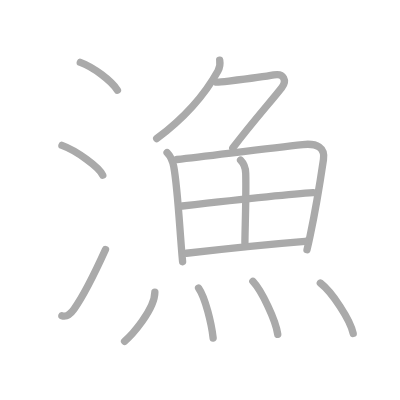
t = 0.00 s
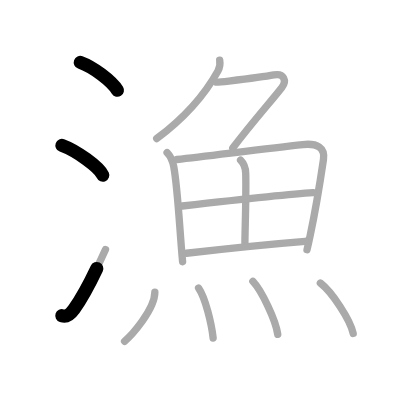
t = 2.75 s
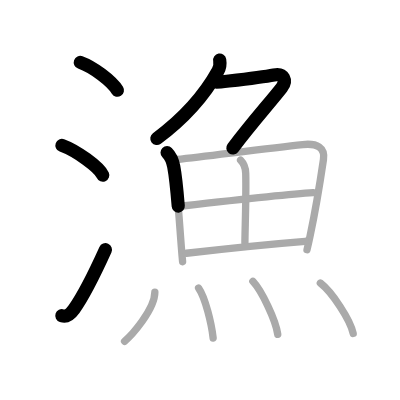
t = 5.50 s
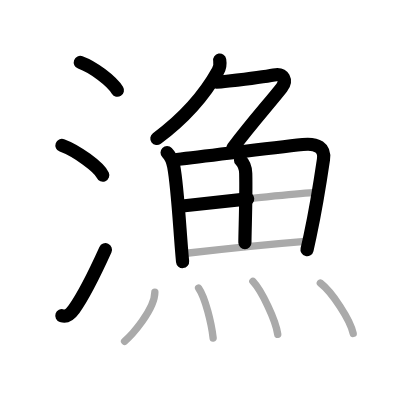
t = 8.50 s
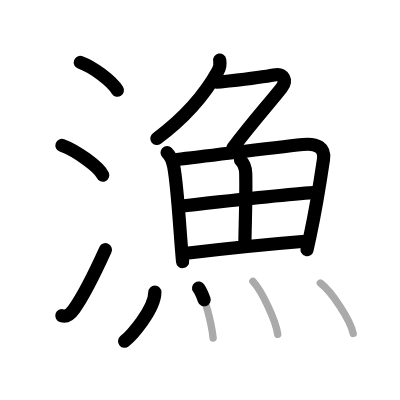
t = 11.25 s
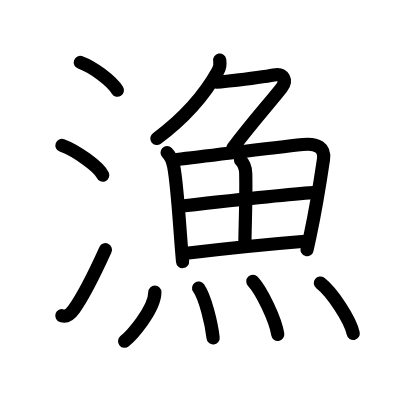
t = 14.00 s

The animated SVG that drew these frames (rendered in a browser with its animation timeline set to each time). Animation: 14 SMIL elements (animate=14); one cycle of 14.00 s.

<?xml version="1.0" standalone="no"?>
<!DOCTYPE svg PUBLIC "-//W3C//DTD SVG 1.1//EN"   "http://www.w3.org/Graphics/SVG/1.1/DTD/svg11.dtd">
<svg width="400px" height="400px"  version="1.1" xmlns="http://www.w3.org/2000/svg">
  <defs>
    <marker id="Triangle" viewBox="0 0 10 10" refX="0" refY="5" markerUnits="strokeWidth" markerWidth="3" style="stroke-opacity:0%;fill:#aaaaaa;" markerHeight="2" orient="auto">
      <path d="M 0 0 L 10 5 L 0 10 z" />
    </marker>
    
    <marker id="Arrow" viewBox="0 0 10 10" refX="5" refY="5" markerUnits="strokeWidth" markerWidth="1.8" style="stroke-opacity:0%;fill:#770000;" markerHeight="2" orient="auto">
      <path d="M 0 4 L 6 4 L 4 1 L 10 5 L 4 9 L 6 6 L 0 6 z" />
        <circle cx="5" cy="5" r="5" />
      </marker>
    
    <marker id="TriangleRed" viewBox="0 0 10 10" refX="0" refY="5" markerUnits="strokeWidth" markerWidth="3" style="stroke-opacity:0%;fill:#CC0000;" markerHeight="2" orient="auto">
      <path d="M 0 0 L 10 5 L 0 10 z" />
    </marker>
    
    <marker id="ArrowRed" viewBox="0 0 10 10" refX="5" refY="5" markerUnits="strokeWidth" markerWidth="1.8" style="stroke-opacity:0%;fill:#CC0000;" markerHeight="2" orient="auto">
      <path d="M 0 4 L 6 4 L 4 1 L 10 5 L 4 9 L 6 6 L 0 6 z" />
        <circle cx="5" cy="5" r="5" />
      </marker>
    
  </defs>
  
  <path style="fill:#ffffff; fill-opacity:100%; fill-rule:evenodd; stroke-width:0;" d="M 0 0 L 400px 0 L 400px 400px L 0 400px L 0 0" />

  <g transform="scale(3.6697247706422 3.6697247706422)">
<path style="fill:none; fill-opacity:0%; fill-rule:evenodd; stroke:#aaaaaa; stroke-opacity:100%; stroke-width: 1.5pt; stroke-linejoin:round; stroke-linecap:round;" d="M21.88 17c3.57 1.3 8.49 5 10.12 7.59"></path>
<path style="fill:none; fill-opacity:0%; fill-rule:evenodd; stroke:#aaaaaa; stroke-opacity:100%; stroke-width: 1.5pt; stroke-linejoin:round; stroke-linecap:round;" d="M16.88 39.62c3.93 1.43 10.14 5.9 11.12 8.12"></path>
<path style="fill:none; fill-opacity:0%; fill-rule:evenodd; stroke:#aaaaaa; stroke-opacity:100%; stroke-width: 1.5pt; stroke-linejoin:round; stroke-linecap:round;" d="M16.86 86.03c1.02 0.34 2.14-0.16 3.32-1.81c3.19-4.47 5.89-10.31 8.57-16.22"></path>
<path style="fill:none; fill-opacity:0%; fill-rule:evenodd; stroke:#aaaaaa; stroke-opacity:100%; stroke-width: 1.5pt; stroke-linejoin:round; stroke-linecap:round;" d="M59.87 16.38c0.19 1.1 0.04 2.02-0.48 2.95c-2.63 4.75-7.62 11.68-16.69 18.43"></path>
<path style="fill:none; fill-opacity:0%; fill-rule:evenodd; stroke:#aaaaaa; stroke-opacity:100%; stroke-width: 1.5pt; stroke-linejoin:round; stroke-linecap:round;" d="M58.99 22.4c0.56 0 1.81-0.12 3.38-0.31c4.47-0.53 10.59-1.35 12.25-1.67c2.75-0.54 3.63 1.58 2.14 3.48C73.2 28.41 69 33 63.43 40.34"></path>
<path style="fill:none; fill-opacity:0%; fill-rule:evenodd; stroke:#aaaaaa; stroke-opacity:100%; stroke-width: 1.5pt; stroke-linejoin:round; stroke-linecap:round;" d="M45.53 41.57c0.95 0.95 1.49 2.1 1.81 3.81c0.93 4.92 1.47 14.28 2.08 22c0.11 1.38 0.22 2.7 0.34 3.94"></path>
<path style="fill:none; fill-opacity:0%; fill-rule:evenodd; stroke:#aaaaaa; stroke-opacity:100%; stroke-width: 1.5pt; stroke-linejoin:round; stroke-linecap:round;" d="M48.19 43.46c9.93-1.13 25.06-3.09 34.32-4.07c3.93-0.42 6.11 0.85 5.63 4.11c-0.74 5.01-1.91 12.66-3.66 20.87c-0.26 1.22-0.53 2.46-0.82 3.69"></path>
<path style="fill:none; fill-opacity:0%; fill-rule:evenodd; stroke:#aaaaaa; stroke-opacity:100%; stroke-width: 1.5pt; stroke-linejoin:round; stroke-linecap:round;" d="M65.55 43.65c0.96 0.96 1.37 2.05 1.41 3.6c0.16 6.84-0.22 15.54-0.22 18.93"></path>
<path style="fill:none; fill-opacity:0%; fill-rule:evenodd; stroke:#aaaaaa; stroke-opacity:100%; stroke-width: 1.5pt; stroke-linejoin:round; stroke-linecap:round;" d="M49.67 56.13c7.83-0.88 29.45-3.25 35.66-3.63"></path>
<path style="fill:none; fill-opacity:0%; fill-rule:evenodd; stroke:#aaaaaa; stroke-opacity:100%; stroke-width: 1.5pt; stroke-linejoin:round; stroke-linecap:round;" d="M50.8 69.01c9.7-1.14 21.82-2.42 32.36-3.26"></path>
<path style="fill:none; fill-opacity:0%; fill-rule:evenodd; stroke:#aaaaaa; stroke-opacity:100%; stroke-width: 1.5pt; stroke-linejoin:round; stroke-linecap:round;" d="M42.2 79.6c0 4.85-6.55 12.01-8.26 13.4"></path>
<path style="fill:none; fill-opacity:0%; fill-rule:evenodd; stroke:#aaaaaa; stroke-opacity:100%; stroke-width: 1.5pt; stroke-linejoin:round; stroke-linecap:round;" d="M54.12 78.5c1.8 2.56 3.51 9.61 3.96 13.6"></path>
<path style="fill:none; fill-opacity:0%; fill-rule:evenodd; stroke:#aaaaaa; stroke-opacity:100%; stroke-width: 1.5pt; stroke-linejoin:round; stroke-linecap:round;" d="M68.9 76.67c2.4 2.55 6.19 10.48 6.79 14.45"></path>
<path style="fill:none; fill-opacity:0%; fill-rule:evenodd; stroke:#aaaaaa; stroke-opacity:100%; stroke-width: 1.5pt; stroke-linejoin:round; stroke-linecap:round;" d="M87.29 77.12c3.16 2.43 8.17 9.98 8.96 13.76"></path>

<path style="fill:none; fill-opacity:0%; fill-rule:evenodd; stroke:#000000; stroke-opacity:100%; stroke-width: 2.7pt; stroke-linejoin:round; stroke-linecap:round;" d="M21.88 17c3.57 1.3 8.49 5 10.12 7.59" pathLength="100" stroke-dashoffset="100" stroke-dasharray="100 105"><animate id="dashAnim1" attributeName="stroke-dashoffset" from="100" to="0" dur="1s" calcMode="linear" fill="freeze"/></path>
<path style="fill:none; fill-opacity:0%; fill-rule:evenodd; stroke:#000000; stroke-opacity:100%; stroke-width: 2.7pt; stroke-linejoin:round; stroke-linecap:round;" d="M16.88 39.62c3.93 1.43 10.14 5.9 11.12 8.12" pathLength="100" stroke-dashoffset="100" stroke-dasharray="100 105"><animate id="dashAnim2" attributeName="stroke-dashoffset" from="100" to="0" dur="1s" calcMode="linear" begin="dashAnim1.end" fill="freeze"/></path>
<path style="fill:none; fill-opacity:0%; fill-rule:evenodd; stroke:#000000; stroke-opacity:100%; stroke-width: 2.7pt; stroke-linejoin:round; stroke-linecap:round;" d="M16.86 86.03c1.02 0.34 2.14-0.16 3.32-1.81c3.19-4.47 5.89-10.31 8.57-16.22" pathLength="100" stroke-dashoffset="100" stroke-dasharray="100 105"><animate id="dashAnim3" attributeName="stroke-dashoffset" from="100" to="0" dur="1s" calcMode="linear" begin="dashAnim2.end" fill="freeze"/></path>
<path style="fill:none; fill-opacity:0%; fill-rule:evenodd; stroke:#000000; stroke-opacity:100%; stroke-width: 2.7pt; stroke-linejoin:round; stroke-linecap:round;" d="M59.87 16.38c0.19 1.1 0.04 2.02-0.48 2.95c-2.63 4.75-7.62 11.68-16.69 18.43" pathLength="100" stroke-dashoffset="100" stroke-dasharray="100 105"><animate id="dashAnim4" attributeName="stroke-dashoffset" from="100" to="0" dur="1s" calcMode="linear" begin="dashAnim3.end" fill="freeze"/></path>
<path style="fill:none; fill-opacity:0%; fill-rule:evenodd; stroke:#000000; stroke-opacity:100%; stroke-width: 2.7pt; stroke-linejoin:round; stroke-linecap:round;" d="M58.99 22.4c0.56 0 1.81-0.12 3.38-0.31c4.47-0.53 10.59-1.35 12.25-1.67c2.75-0.54 3.63 1.58 2.14 3.48C73.2 28.41 69 33 63.43 40.34" pathLength="100" stroke-dashoffset="100" stroke-dasharray="100 105"><animate id="dashAnim5" attributeName="stroke-dashoffset" from="100" to="0" dur="1s" calcMode="linear" begin="dashAnim4.end" fill="freeze"/></path>
<path style="fill:none; fill-opacity:0%; fill-rule:evenodd; stroke:#000000; stroke-opacity:100%; stroke-width: 2.7pt; stroke-linejoin:round; stroke-linecap:round;" d="M45.53 41.57c0.95 0.95 1.49 2.1 1.81 3.81c0.93 4.92 1.47 14.28 2.08 22c0.11 1.38 0.22 2.7 0.34 3.94" pathLength="100" stroke-dashoffset="100" stroke-dasharray="100 105"><animate id="dashAnim6" attributeName="stroke-dashoffset" from="100" to="0" dur="1s" calcMode="linear" begin="dashAnim5.end" fill="freeze"/></path>
<path style="fill:none; fill-opacity:0%; fill-rule:evenodd; stroke:#000000; stroke-opacity:100%; stroke-width: 2.7pt; stroke-linejoin:round; stroke-linecap:round;" d="M48.19 43.46c9.93-1.13 25.06-3.09 34.32-4.07c3.93-0.42 6.11 0.85 5.63 4.11c-0.74 5.01-1.91 12.66-3.66 20.87c-0.26 1.22-0.53 2.46-0.82 3.69" pathLength="100" stroke-dashoffset="100" stroke-dasharray="100 105"><animate id="dashAnim7" attributeName="stroke-dashoffset" from="100" to="0" dur="1s" calcMode="linear" begin="dashAnim6.end" fill="freeze"/></path>
<path style="fill:none; fill-opacity:0%; fill-rule:evenodd; stroke:#000000; stroke-opacity:100%; stroke-width: 2.7pt; stroke-linejoin:round; stroke-linecap:round;" d="M65.55 43.65c0.96 0.96 1.37 2.05 1.41 3.6c0.16 6.84-0.22 15.54-0.22 18.93" pathLength="100" stroke-dashoffset="100" stroke-dasharray="100 105"><animate id="dashAnim8" attributeName="stroke-dashoffset" from="100" to="0" dur="1s" calcMode="linear" begin="dashAnim7.end" fill="freeze"/></path>
<path style="fill:none; fill-opacity:0%; fill-rule:evenodd; stroke:#000000; stroke-opacity:100%; stroke-width: 2.7pt; stroke-linejoin:round; stroke-linecap:round;" d="M49.67 56.13c7.83-0.88 29.45-3.25 35.66-3.63" pathLength="100" stroke-dashoffset="100" stroke-dasharray="100 105"><animate id="dashAnim9" attributeName="stroke-dashoffset" from="100" to="0" dur="1s" calcMode="linear" begin="dashAnim8.end" fill="freeze"/></path>
<path style="fill:none; fill-opacity:0%; fill-rule:evenodd; stroke:#000000; stroke-opacity:100%; stroke-width: 2.7pt; stroke-linejoin:round; stroke-linecap:round;" d="M50.8 69.01c9.7-1.14 21.82-2.42 32.36-3.26" pathLength="100" stroke-dashoffset="100" stroke-dasharray="100 105"><animate id="dashAnim10" attributeName="stroke-dashoffset" from="100" to="0" dur="1s" calcMode="linear" begin="dashAnim9.end" fill="freeze"/></path>
<path style="fill:none; fill-opacity:0%; fill-rule:evenodd; stroke:#000000; stroke-opacity:100%; stroke-width: 2.7pt; stroke-linejoin:round; stroke-linecap:round;" d="M42.2 79.6c0 4.85-6.55 12.01-8.26 13.4" pathLength="100" stroke-dashoffset="100" stroke-dasharray="100 105"><animate id="dashAnim11" attributeName="stroke-dashoffset" from="100" to="0" dur="1s" calcMode="linear" begin="dashAnim10.end" fill="freeze"/></path>
<path style="fill:none; fill-opacity:0%; fill-rule:evenodd; stroke:#000000; stroke-opacity:100%; stroke-width: 2.7pt; stroke-linejoin:round; stroke-linecap:round;" d="M54.12 78.5c1.8 2.56 3.51 9.61 3.96 13.6" pathLength="100" stroke-dashoffset="100" stroke-dasharray="100 105"><animate id="dashAnim12" attributeName="stroke-dashoffset" from="100" to="0" dur="1s" calcMode="linear" begin="dashAnim11.end" fill="freeze"/></path>
<path style="fill:none; fill-opacity:0%; fill-rule:evenodd; stroke:#000000; stroke-opacity:100%; stroke-width: 2.7pt; stroke-linejoin:round; stroke-linecap:round;" d="M68.9 76.67c2.4 2.55 6.19 10.48 6.79 14.45" pathLength="100" stroke-dashoffset="100" stroke-dasharray="100 105"><animate id="dashAnim13" attributeName="stroke-dashoffset" from="100" to="0" dur="1s" calcMode="linear" begin="dashAnim12.end" fill="freeze"/></path>
<path style="fill:none; fill-opacity:0%; fill-rule:evenodd; stroke:#000000; stroke-opacity:100%; stroke-width: 2.7pt; stroke-linejoin:round; stroke-linecap:round;" d="M87.29 77.12c3.16 2.43 8.17 9.98 8.96 13.76" pathLength="100" stroke-dashoffset="100" stroke-dasharray="100 105"><animate id="dashAnim14" attributeName="stroke-dashoffset" from="100" to="0" dur="1s" calcMode="linear" begin="dashAnim13.end" fill="freeze"/></path>

</g>

</svg>  
          
